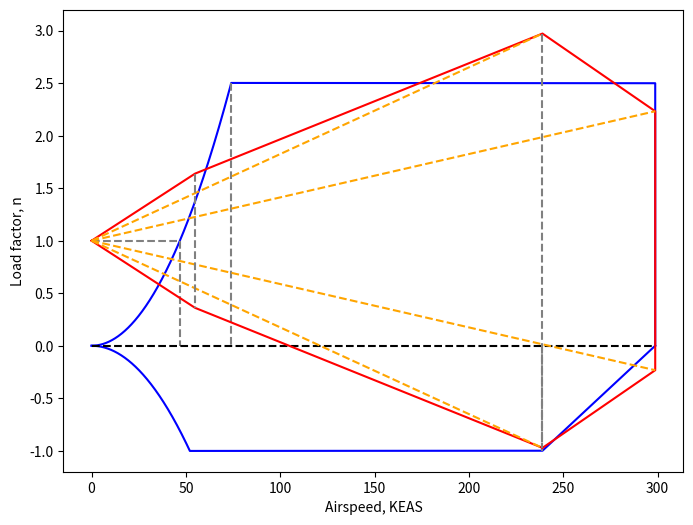

The matplotlib source for this figure:
import numpy as np
import math
import matplotlib.pyplot as plt

#Using imperial units, graph is in KEAS
WS_ratio = 6086 * 0.020885      #Weight to Wing area ratio (lbs/ft^2)
rho = 0.316  * 0.0624279606     #Density at cruise(lbs/ft^3)
C_la = 4.87                     #Lift aoa slope (rad)
MAC = 6.2 * 3.2808              #Mean Aerodynamic Chord length (ft)

#Values read from graph in WP2
C_Lmax = 2.066      
C_DatCLmax = 0.0375
C_Lmax_neg = -1.67
C_DatCLmax_neg = 0.035

n_max = 2.5                     #Given our aircraft weight
n_min = -1                      #Given our aircraft weight
H = 39000                       #Altitude at cruise in ft

C_Nmax = math.sqrt(C_Lmax**2 + (C_DatCLmax)**2 )            #Formulas from Roskam
C_Nmin = -math.sqrt(C_Lmax_neg**2 + (C_DatCLmax_neg)**2 )

#Speeds in feet
V_S = math.sqrt(2*WS_ratio/(rho*C_Nmax))     #+1g stall speed
V_A = 0                                      #Minimum Speed, calculated later on code
V_B = 0                                      #High lift at max aoa - using equation from BS student papers, calculated later
V_C = 239 * 1.68781                          #Cruise Speed
V_D = 1.25*V_C                               #Dive Speed, taking regulations for minimum value

#Maneuver load diagram
V1_array = []
N1_array = []

V2_array = []
N2_array = []

V = np.linspace(0,400, 4000)

for v in V:
    n = (0.5 * rho * (v)**2 * C_Nmax)/WS_ratio      #Test some speeds until speed at which n=2.5 is reached
    V1_array = np.append(V1_array, v)               #Append values to array for plotting
    N1_array = np.append(N1_array, n)

    if n >= n_max:
        if v <= V_S * n_max**0.5:
            V_A = V_S * n_max**0.5      #Minimum value for V_A
        else:
            V_A = v                     #If v at n=2.5 is greater than minimum, then assign that value as V_A
        break

for v in V:
    n = (0.5 * rho * (v)**2 * C_Nmin)/WS_ratio
    V2_array = np.append(V2_array, v)
    N2_array = np.append(N2_array, n)
 
    if n <= n_min:
        break

V1_array = np.append(V1_array, [V_C, V_D, V_D]) * 0.592484  #Convert values to kt
N1_array = np.append(N1_array, [n_max, n_max, 0])

V2_array = np.append(V2_array, [V_C, V_D]) * 0.592484       #Convert values to kt
N2_array = np.append(N2_array, [n_min, 0])

plt.figure(figsize=(8, 6))

plt.plot(V1_array, N1_array, 'blue')
plt.plot(V2_array, N2_array, 'blue')
plt.plot([0, V_S * 0.592484], [1, 1], 'gray', linestyle='dashed')
plt.plot([V_S * 0.592484, V_S * 0.592484], [1, 0], 'gray', linestyle='dashed')
plt.plot([V_A * 0.592484, V_A * 0.592484], [2.5, 0], 'gray', linestyle='dashed')
plt.plot([V_C * 0.592484, V_C * 0.592484], [0, -1], 'gray', linestyle='dashed')
plt.plot([0, V_D * 0.592484], [0, 0], 'black', linestyle='dashed')
plt.ylim(-1.2,3.2)
plt.xlabel('Airspeed, KEAS')
plt.ylabel('Load factor, n')

#Gust diagram
mu_g = (2*WS_ratio)/(rho * C_la * MAC * 32.2)

K = (0.88 * mu_g)/(5.3 + mu_g)

U_ref = (44-20.86)/(15000-60000) * (H - 15000) + 44            #Linearization from values given in CS-25.341 (a)(5)

V_B = V_S * (1 + (K * U_ref * V_C * C_la)/(498*WS_ratio))**0.5  #Given by CS-25 book 1 

if V_B >= V_C - 1.32 * U_ref:                    #V_C >= V_B + 1.32 * U_ref
    V_B = V_C - 1.32 * U_ref

#High aoa, Cruise, Dive
u_hat = np.array([48, 34, 17])                  #Obtained from statistical data
speeds = np.array([V_B,V_C,V_D])


delta_n = (rho * speeds * C_la * K * u_hat )/(2 * WS_ratio)

n_lim = n_max
if n_max < 1+ delta_n[1]:               #Get the limiting load factor, checking if the gust diagram values exceed n_max
    n_lim = 1+ delta_n[1]

V_S *= 0.592484
V_A *= 0.592484
V_B *= 0.592484
V_C *= 0.592484
V_D *= 0.592484

V3_array = [0, V_B, V_C, V_D, V_D, V_C, V_B, 0]
N3_array = [1, delta_n[0]+1, delta_n[1]+1, delta_n[2]+1, 1-delta_n[2], 1-delta_n[1], 1-delta_n[0], 1]

plt.plot(V3_array, N3_array, 'red')
#plt.plot([0, V_B], [1, 1+ delta_n[0]], 'orange', linestyle='dashed')
plt.plot([0, V_C], [1, 1+ delta_n[1]], 'orange', linestyle='dashed')
plt.plot([0, V_D], [1, 1+ delta_n[2]], 'orange', linestyle='dashed')
#plt.plot([0, V_D], [1, 1], 'orange', linestyle='dashed')
#plt.plot([0, V_B], [1, 1- delta_n[0]], 'orange', linestyle='dashed')
plt.plot([0, V_C], [1, 1- delta_n[1]], 'orange', linestyle='dashed')
plt.plot([0, V_D], [1, 1- delta_n[2]], 'orange', linestyle='dashed')
plt.plot([V_B, V_B], [1+ delta_n[0], 1- delta_n[0]], 'gray', linestyle='dashed')
plt.plot([V_C, V_C], [1+ delta_n[1], 1- delta_n[1]], 'gray', linestyle='dashed')

plt.xlabel('Airspeed, KEAS')
plt.ylabel('Load factor, n')
plt.ylim(-1.2,3.2)
plt.show()
